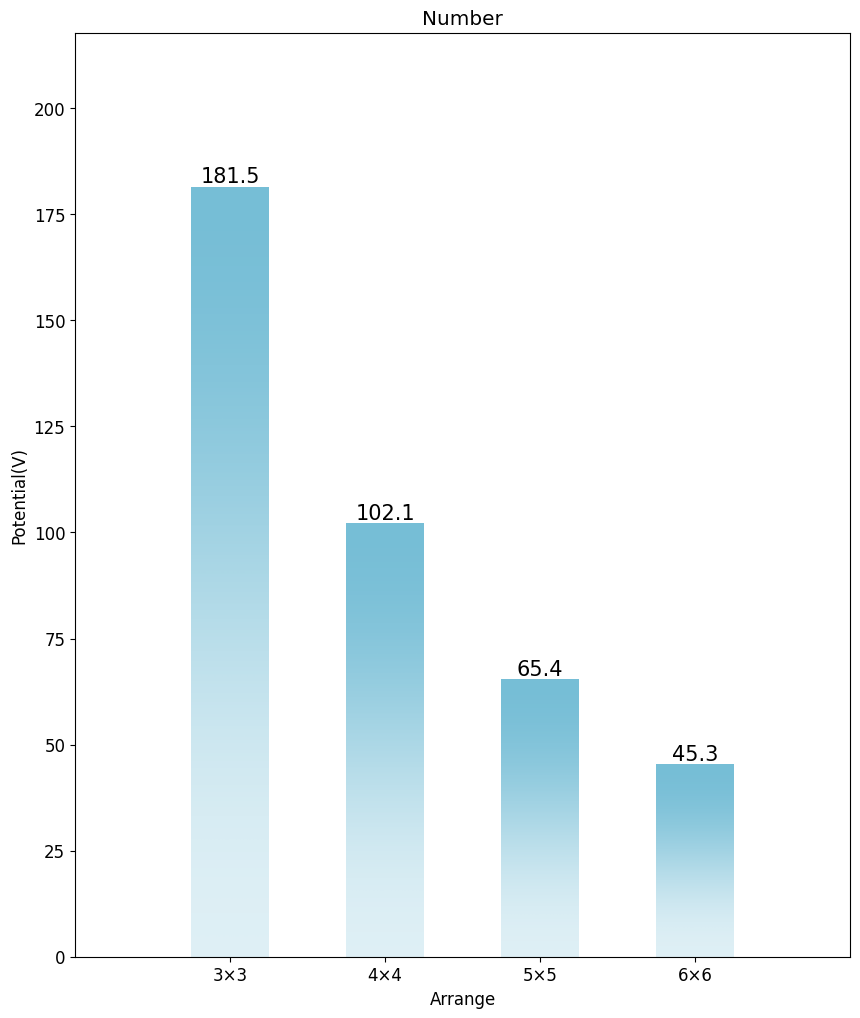

Write the Python code that produced this figure.
import warnings
import matplotlib.pyplot as plt
import matplotlib as mpl
import numpy as np
from matplotlib.colors import LinearSegmentedColormap
 
# 解决中文显示问题的代码
mpl.rcParams["font.sans-serif"] = ["Microsoft YaHei"]
mpl.rcParams['axes.unicode_minus'] = False
# 设置全局字体大小和图形尺寸
mpl.rcParams['font.size'] = 12
mpl.rcParams['figure.figsize'] = (10, 6)
 
warnings.filterwarnings('ignore')
 
"""
ax:画板
extent:调整宽高比例
direction:颜色渐变方向
cmap_range:颜色渐变的范围
**kwargs:imshow中的参数
"""
 
 
def gradient_image(ax, extent, direction=0, cmap_range=(0, 0.5), **kwargs):
    phi = direction * np.pi / 2     # 角度值
    v = np.array([np.cos(phi), np.sin(phi)])  # 求解余弦正弦
    X = np.array([[v @ [0, 0], v @ [0, 0]],
                  [v @ [1, 1], v @ [1, 1]]])  # @号代表的是矩阵运算
    a, b = cmap_range  # 代表着颜色的最小范围和最大范围
    X = a + (b - a) / X.max() * X  # 用颜色范围调整数值
    im = ax.imshow(X, extent=extent, interpolation='bicubic',
                   vmin=0, vmax=1, aspect='auto', **kwargs)
    """
    ax.imshow显示图片 
    vmin，vmax:图片的最小值和最大值，jpg（0，255）png（0，1）
    x:显示的图片数据
    aspect:自动适应大小
    interpolation:填充效果 "bicubic"渐变
    """
 
    return im
 
 
def gradient_bar(ax, x, y, width=0.5, bottom=0):
    for left, top in zip(x, y):  # zip  同时取多个数组中的数据
        left = left - width/2
        right = left + width
        # 定义渐变颜色，（起始颜色，结束颜色）
        colors = [(114 / 255, 188 / 255, 213 / 255), (1, 1, 1)]
        cmap = LinearSegmentedColormap.from_list('my_camp', colors, N=256)
        gradient_image(ax, extent=(left, right, bottom, top),
                       cmap=cmap, cmap_range=(0, 0.8))
    # cmap 柱子颜色 cmap_range 柱子颜色渐变范围(0, 1)
 
 
def matplot(data):
    xticks = data[0]
    x = range(1, len(xticks)+1)
    y = data[1]
    xlabel = data[2]
    ylabel = data[3]
    title = data[-1]
    ylim_max = max(y) * 6 / 5
 
    fig = plt.figure(figsize=(10, 12))
    ax = fig.add_subplot(111)
 
    # 标示柱状图的数值
    for x0, y0 in zip(x, y):
        plt.text(x0, y0, '%s' % float(y0),
                 ha='center',
                 va='bottom',
                 size=15,
                 family="Arial")
    xmin, xmax = 0, len(xticks)+1
    ymin, ymax = 0, ylim_max
    ax.set(xlim=(xmin, xmax), ylim=(ymin, ymax), autoscale_on=False)
    ax.set_ylabel(ylabel)
    ax.set_xlabel(xlabel)
    plt.xticks(x, xticks)
 
    plt.title(title)
    gradient_bar(ax=ax, x=x, y=y)
 
    plt.show()
 
 
# 将数据打包传入画图函数
"""
dataList: [xlist, ylist, 'XLabel', 'yLabel', 'title']
"""
data = [['3×3', '4×4', '5×5', '6×6'], [181.5, 102.1, 65.4, 45.3], 'Arrange',
        'Potential(V)', 'Number']
 
matplot(data)